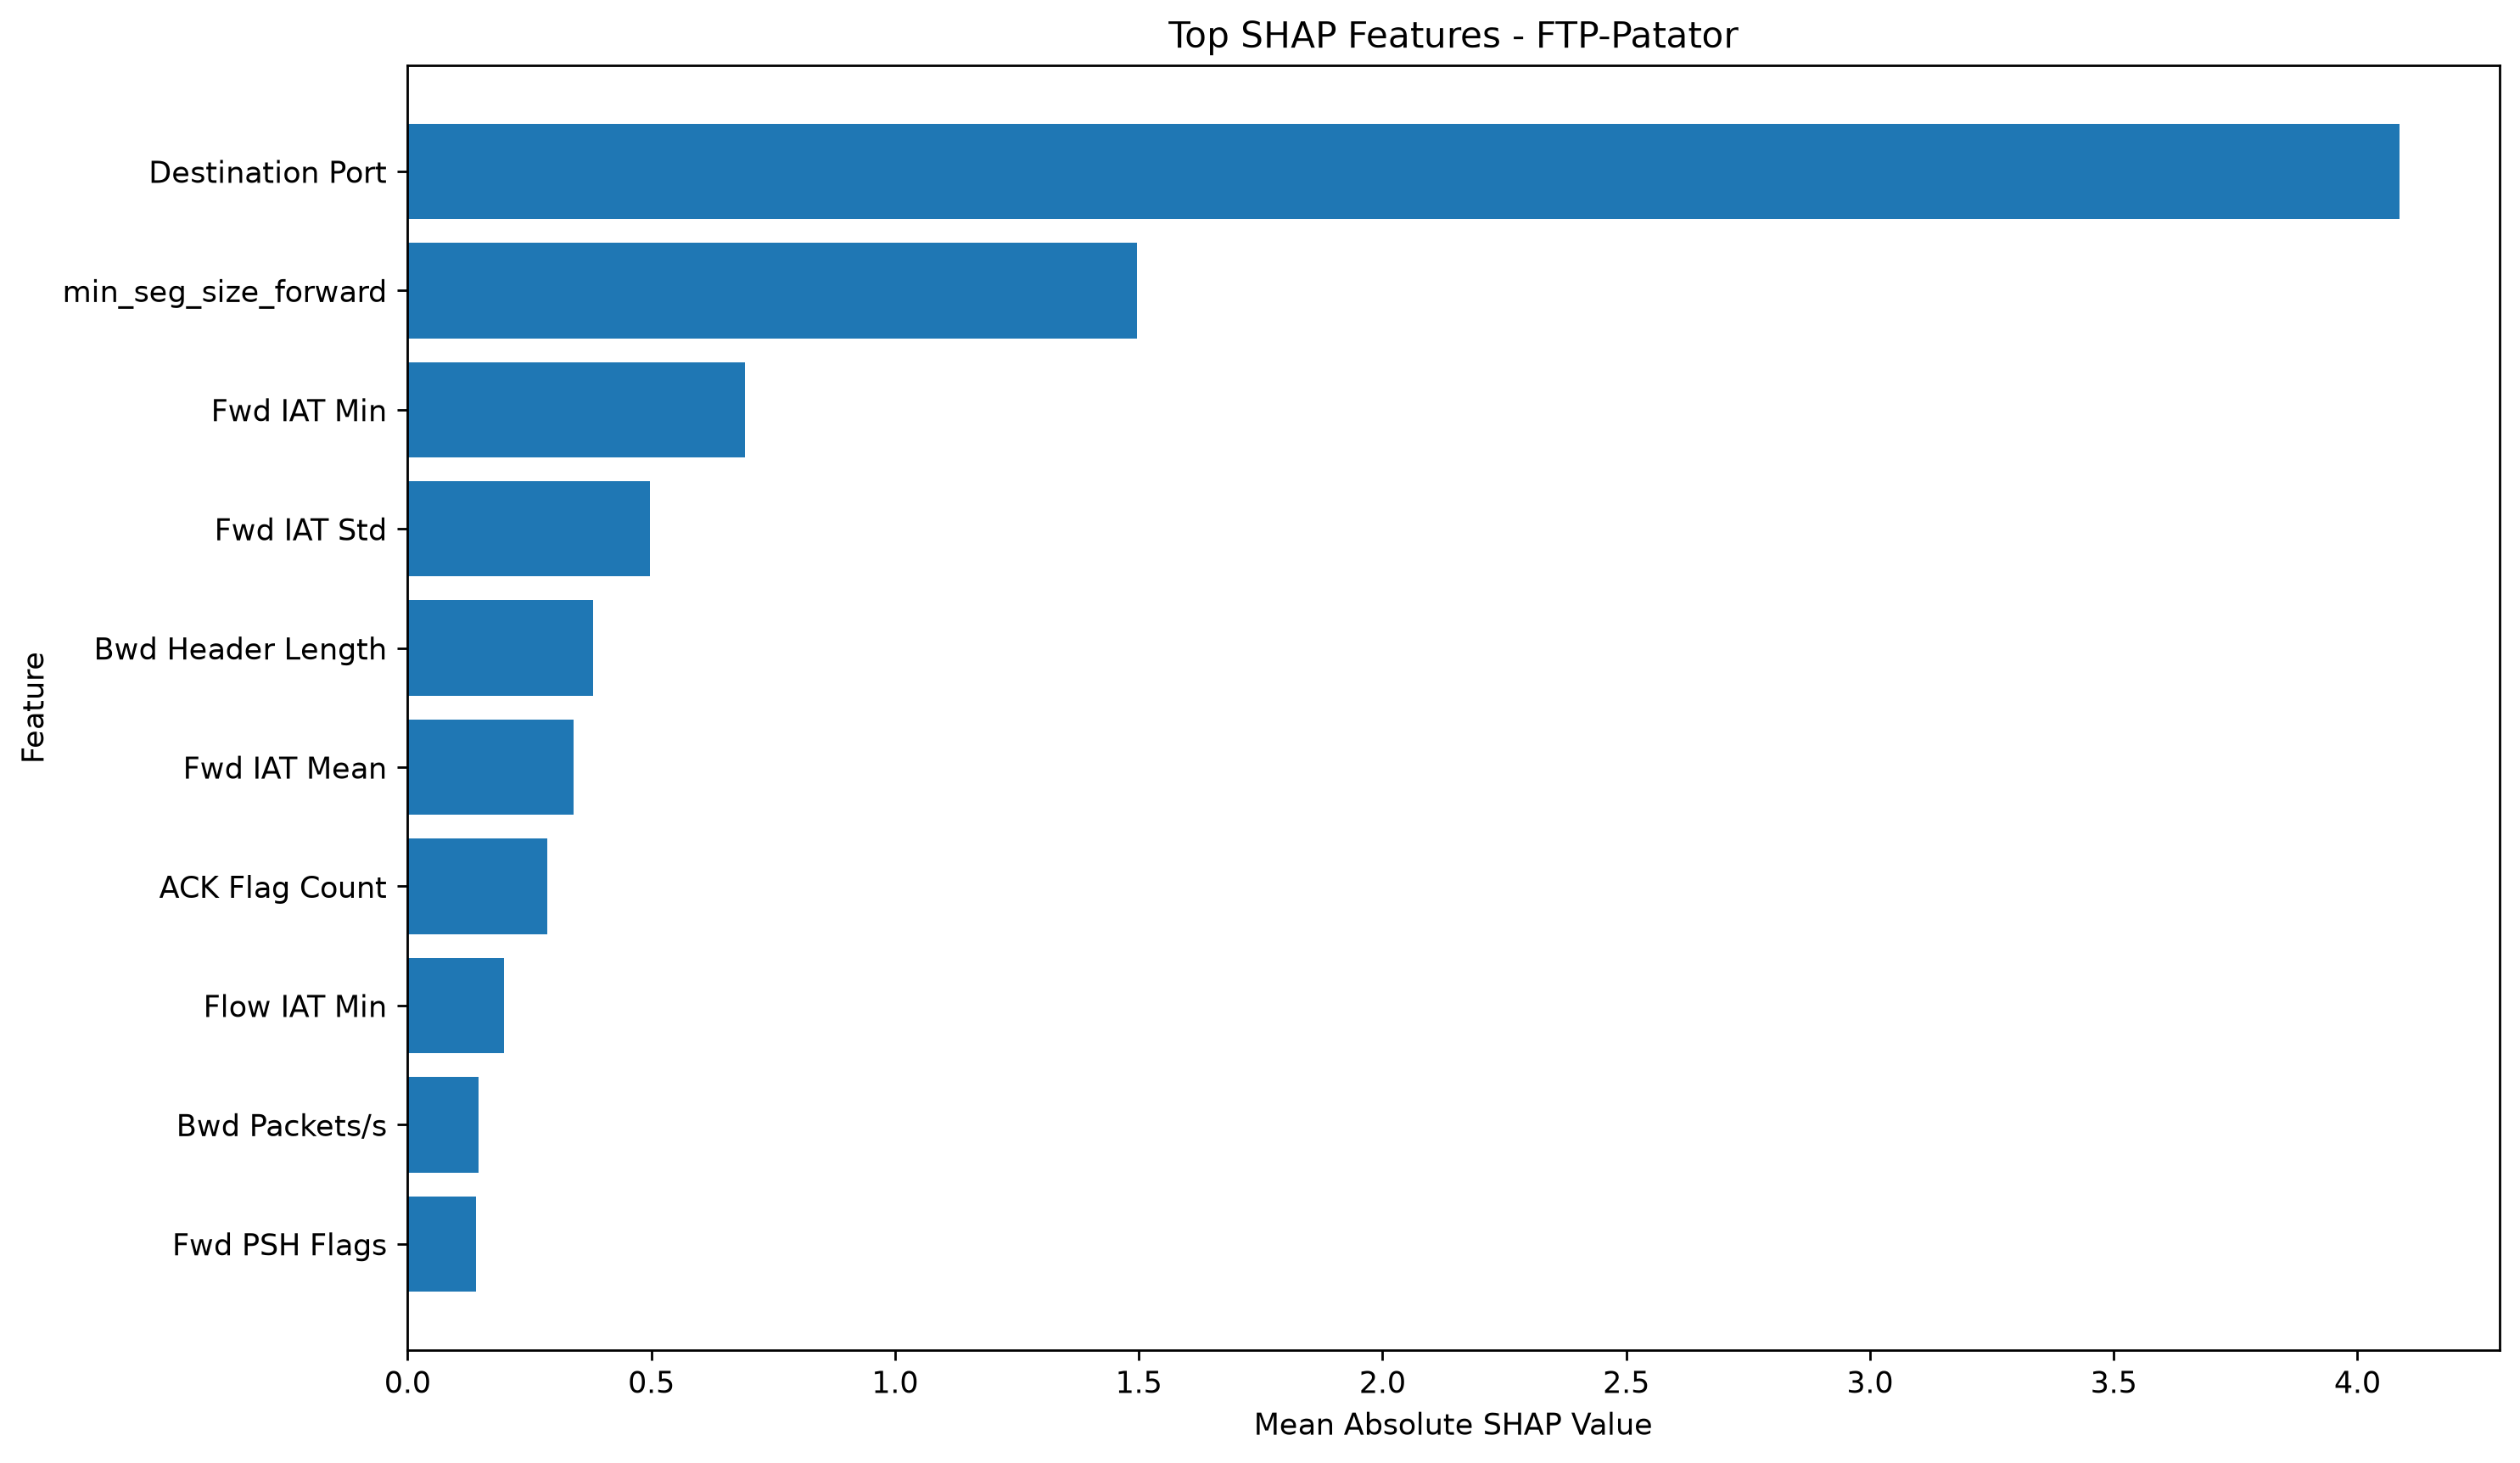

The data file committed next to this chart (first rows):
Feature, Mean_Absolute_SHAP, Rank
Destination Port, 4.087, 1
min_seg_size_forward, 1.496, 2
Fwd IAT Min, 0.6927, 3
Fwd IAT Std, 0.4969, 4
Bwd Header Length, 0.3806, 5
Fwd IAT Mean, 0.3402, 6
ACK Flag Count, 0.2859, 7
Flow IAT Min, 0.1974, 8
Bwd Packets/s, 0.1453, 9
Fwd PSH Flags, 0.1413, 10
Fwd Packet Length Std, 0.1313, 11
Fwd IAT Total, 0.1282, 12
Fwd Packet Length Max, 0.1273, 13
Fwd IAT Max, 0.119, 14
Max Packet Length, 0.1178, 15
Flow IAT Std, 0.1084, 16
Bwd Packet Length Max, 0.1046, 17
Flow Duration, 0.09484, 18
Total Length of Fwd Packets, 0.09131, 19
Down/Up Ratio, 0.05856, 20
Fwd Packet Length Mean, 0.05228, 21
Flow Packets/s, 0.05093, 22
Packet Length Mean, 0.04779, 23
Packet Length Variance, 0.04345, 24
Total Length of Bwd Packets, 0.04065, 25
Total Backward Packets, 0.04065, 26
Total Fwd Packets, 0.03938, 27
Fwd Packets/s, 0.03251, 28
Average Packet Size, 0.03044, 29
Flow IAT Mean, 0.02923, 30
Bwd Packet Length Mean, 0.02126, 31
URG Flag Count, 0.02044, 32
SYN Flag Count, 0.01965, 33
Packet Length Std, 0.01941, 34
Flow Bytes/s, 0.01802, 35
Fwd Header Length, 0.01381, 36
Min Packet Length, 0.01298, 37
Flow IAT Max, 0.01275, 38
Bwd Packet Length Min, 0.006361, 39
Bwd Packet Length Std, 0.004126, 40
Bwd IAT Min, 0.002491, 41
Bwd IAT Std, 0.00203, 42
Bwd IAT Max, 0.0006133, 43
Bwd IAT Total, 0.0002777, 44
Fwd Packet Length Min, 2.075341e-05, 45
Bwd IAT Mean, 0.0, 46
RST Flag Count, 0.0, 47
FIN Flag Count, 0.0, 48
Fwd URG Flags, 0.0, 49
PSH Flag Count, 0.0, 50
CWE Flag Count, 0.0, 51
ECE Flag Count, 0.0, 52
act_data_pkt_fwd, 0.0, 53
Active Mean, 0.0, 54
Active Std, 0.0, 55
Active Max, 0.0, 56
Active Min, 0.0, 57
Idle Mean, 0.0, 58
Idle Std, 0.0, 59
Idle Max, 0.0, 60
... 1 more rows
